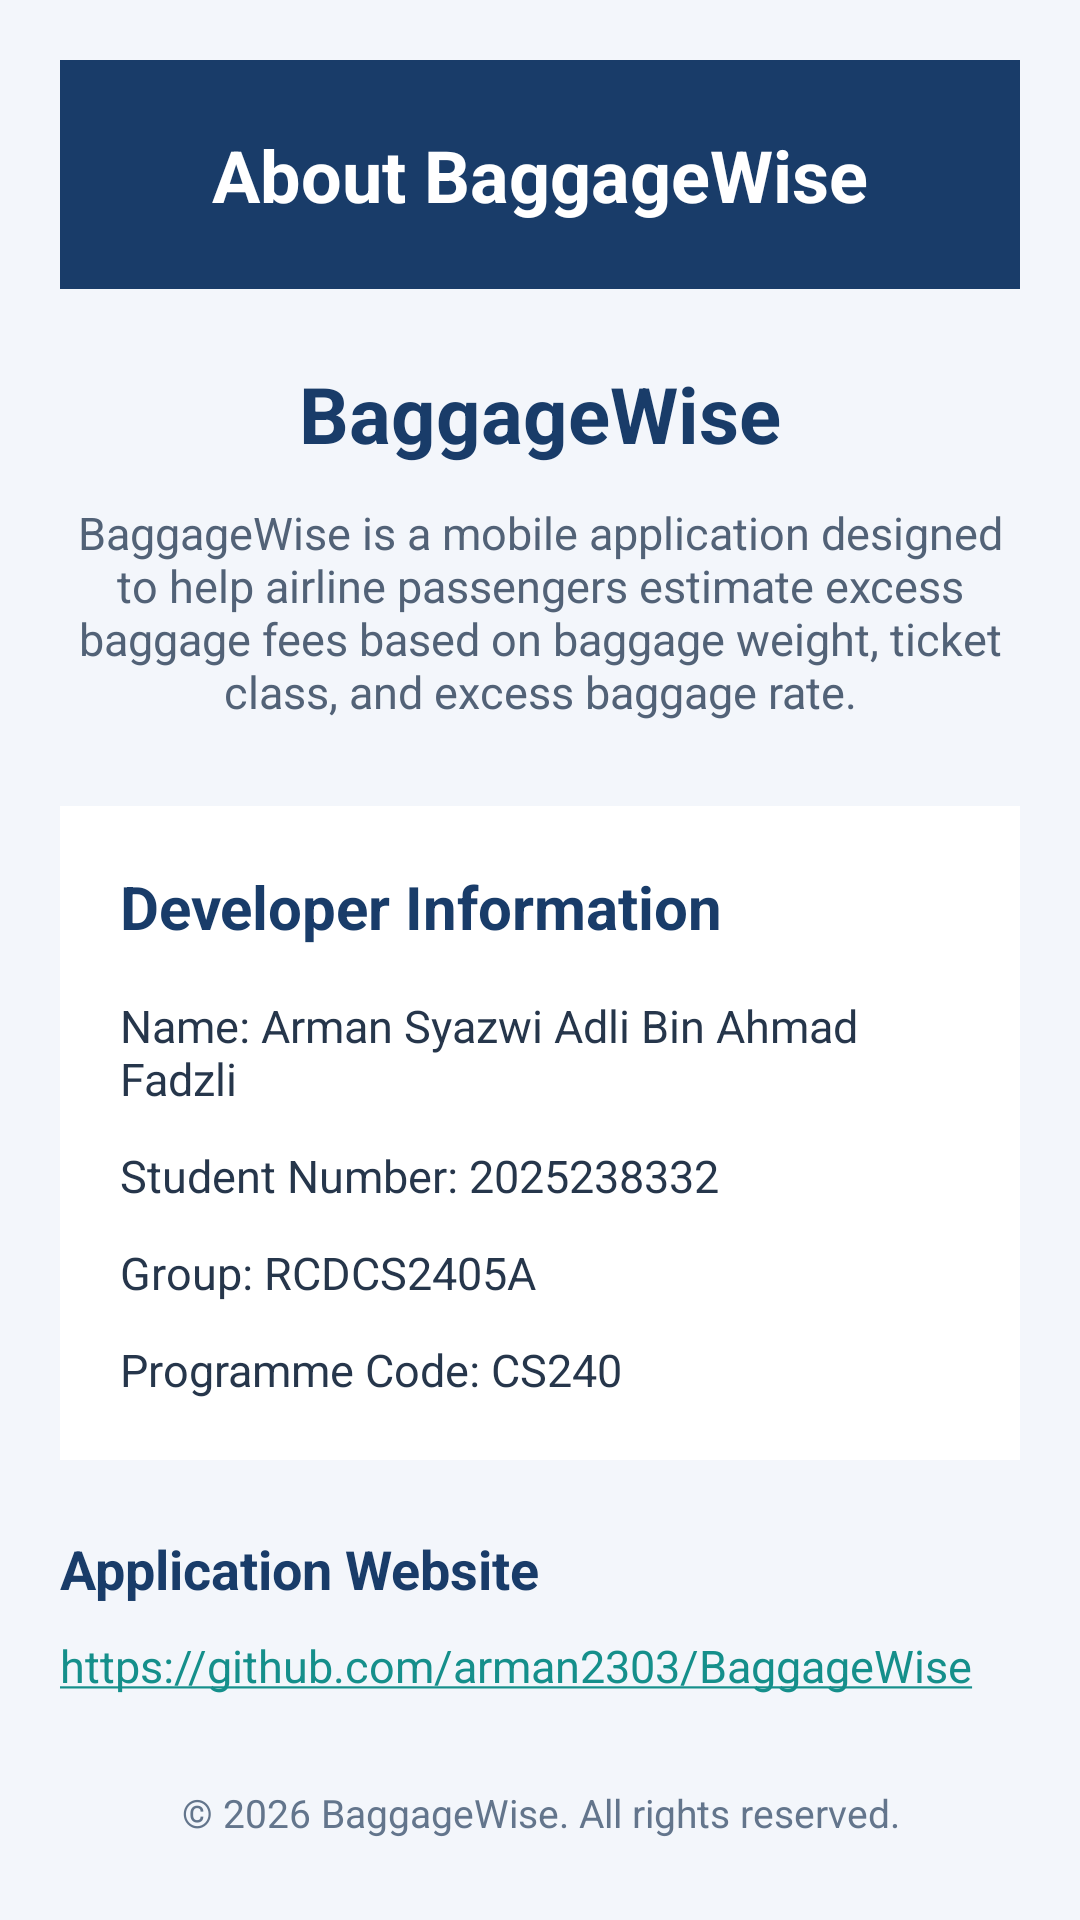

Android layout source for this screen:
<!-- AndroidManifest.xml: application theme Theme.BaggageWise -->
<!-- res/layout/activity_about.xml -->
<?xml version="1.0" encoding="utf-8"?>
<ScrollView
    xmlns:android="http://schemas.android.com/apk/res/android"
    android:id="@+id/main"
    android:layout_width="match_parent"
    android:layout_height="match_parent"
    android:background="#F3F6FB"
    android:fillViewport="true">

    <LinearLayout
        android:layout_width="match_parent"
        android:layout_height="wrap_content"
        android:orientation="vertical"
        android:padding="20dp">

        
        <TextView
            android:layout_width="match_parent"
            android:layout_height="wrap_content"
            android:background="#193C69"
            android:gravity="center"
            android:padding="22dp"
            android:text="About BaggageWise"
            android:textColor="#FFFFFF"
            android:textSize="24sp"
            android:textStyle="bold" />

        
        <TextView
            android:layout_width="match_parent"
            android:layout_height="wrap_content"
            android:layout_marginTop="24dp"
            android:gravity="center"
            android:text="BaggageWise"
            android:textColor="#193C69"
            android:textSize="26sp"
            android:textStyle="bold" />

        
        <TextView
            android:layout_width="match_parent"
            android:layout_height="wrap_content"
            android:layout_marginTop="12dp"
            android:gravity="center"
            android:text="BaggageWise is a mobile application designed to help airline passengers estimate excess baggage fees based on baggage weight, ticket class, and excess baggage rate."
            android:textColor="#526277"
            android:textSize="15sp" />

        
        <LinearLayout
            android:layout_width="match_parent"
            android:layout_height="wrap_content"
            android:layout_marginTop="28dp"
            android:background="#FFFFFF"
            android:orientation="vertical"
            android:padding="20dp">

            <TextView
                android:layout_width="match_parent"
                android:layout_height="wrap_content"
                android:text="Developer Information"
                android:textColor="#193C69"
                android:textSize="20sp"
                android:textStyle="bold" />

            <TextView
                android:layout_width="match_parent"
                android:layout_height="wrap_content"
                android:layout_marginTop="16dp"
                android:text="Name: Arman Syazwi Adli Bin Ahmad Fadzli"
                android:textColor="#26364B"
                android:textSize="15sp" />

            <TextView
                android:layout_width="match_parent"
                android:layout_height="wrap_content"
                android:layout_marginTop="12dp"
                android:text="Student Number: 2025238332"
                android:textColor="#26364B"
                android:textSize="15sp" />

            <TextView
                android:layout_width="match_parent"
                android:layout_height="wrap_content"
                android:layout_marginTop="12dp"
                android:text="Group: RCDCS2405A"
                android:textColor="#26364B"
                android:textSize="15sp" />

            <TextView
                android:layout_width="match_parent"
                android:layout_height="wrap_content"
                android:layout_marginTop="12dp"
                android:text="Programme Code: CS240"
                android:textColor="#26364B"
                android:textSize="15sp" />

        </LinearLayout>

        
        <TextView
            android:layout_width="match_parent"
            android:layout_height="wrap_content"
            android:layout_marginTop="24dp"
            android:text="Application Website"
            android:textColor="#193C69"
            android:textSize="18sp"
            android:textStyle="bold" />

        <TextView
            android:id="@+id/textWebsite"
            android:layout_width="match_parent"
            android:layout_height="wrap_content"
            android:layout_marginTop="10dp"
            android:autoLink="web"
            android:linksClickable="true"
            android:text="https://github.com/arman2303/BaggageWise"
            android:textColorLink="#158F8B"
            android:textSize="15sp" />

        
        <TextView
            android:layout_width="match_parent"
            android:layout_height="wrap_content"
            android:layout_marginTop="30dp"
            android:gravity="center"
            android:text="© 2026 BaggageWise. All rights reserved."
            android:textColor="#63758C"
            android:textSize="13sp" />

    </LinearLayout>

</ScrollView>
<!-- resources referenced by this layout -->
<resources>
  <style name="Theme.BaggageWise" parent="Base.Theme.BaggageWise" />
  <style name="Base.Theme.BaggageWise" parent="Theme.Material3.DayNight.NoActionBar">
          
          
          <item name="colorPrimary">@color/baggage_navy</item>
          <item name="colorAccent">@color/baggage_teal</item>
      </style>
  <color name="baggage_navy">#193C69</color>
  <color name="baggage_teal">#158F8B</color>
</resources>
